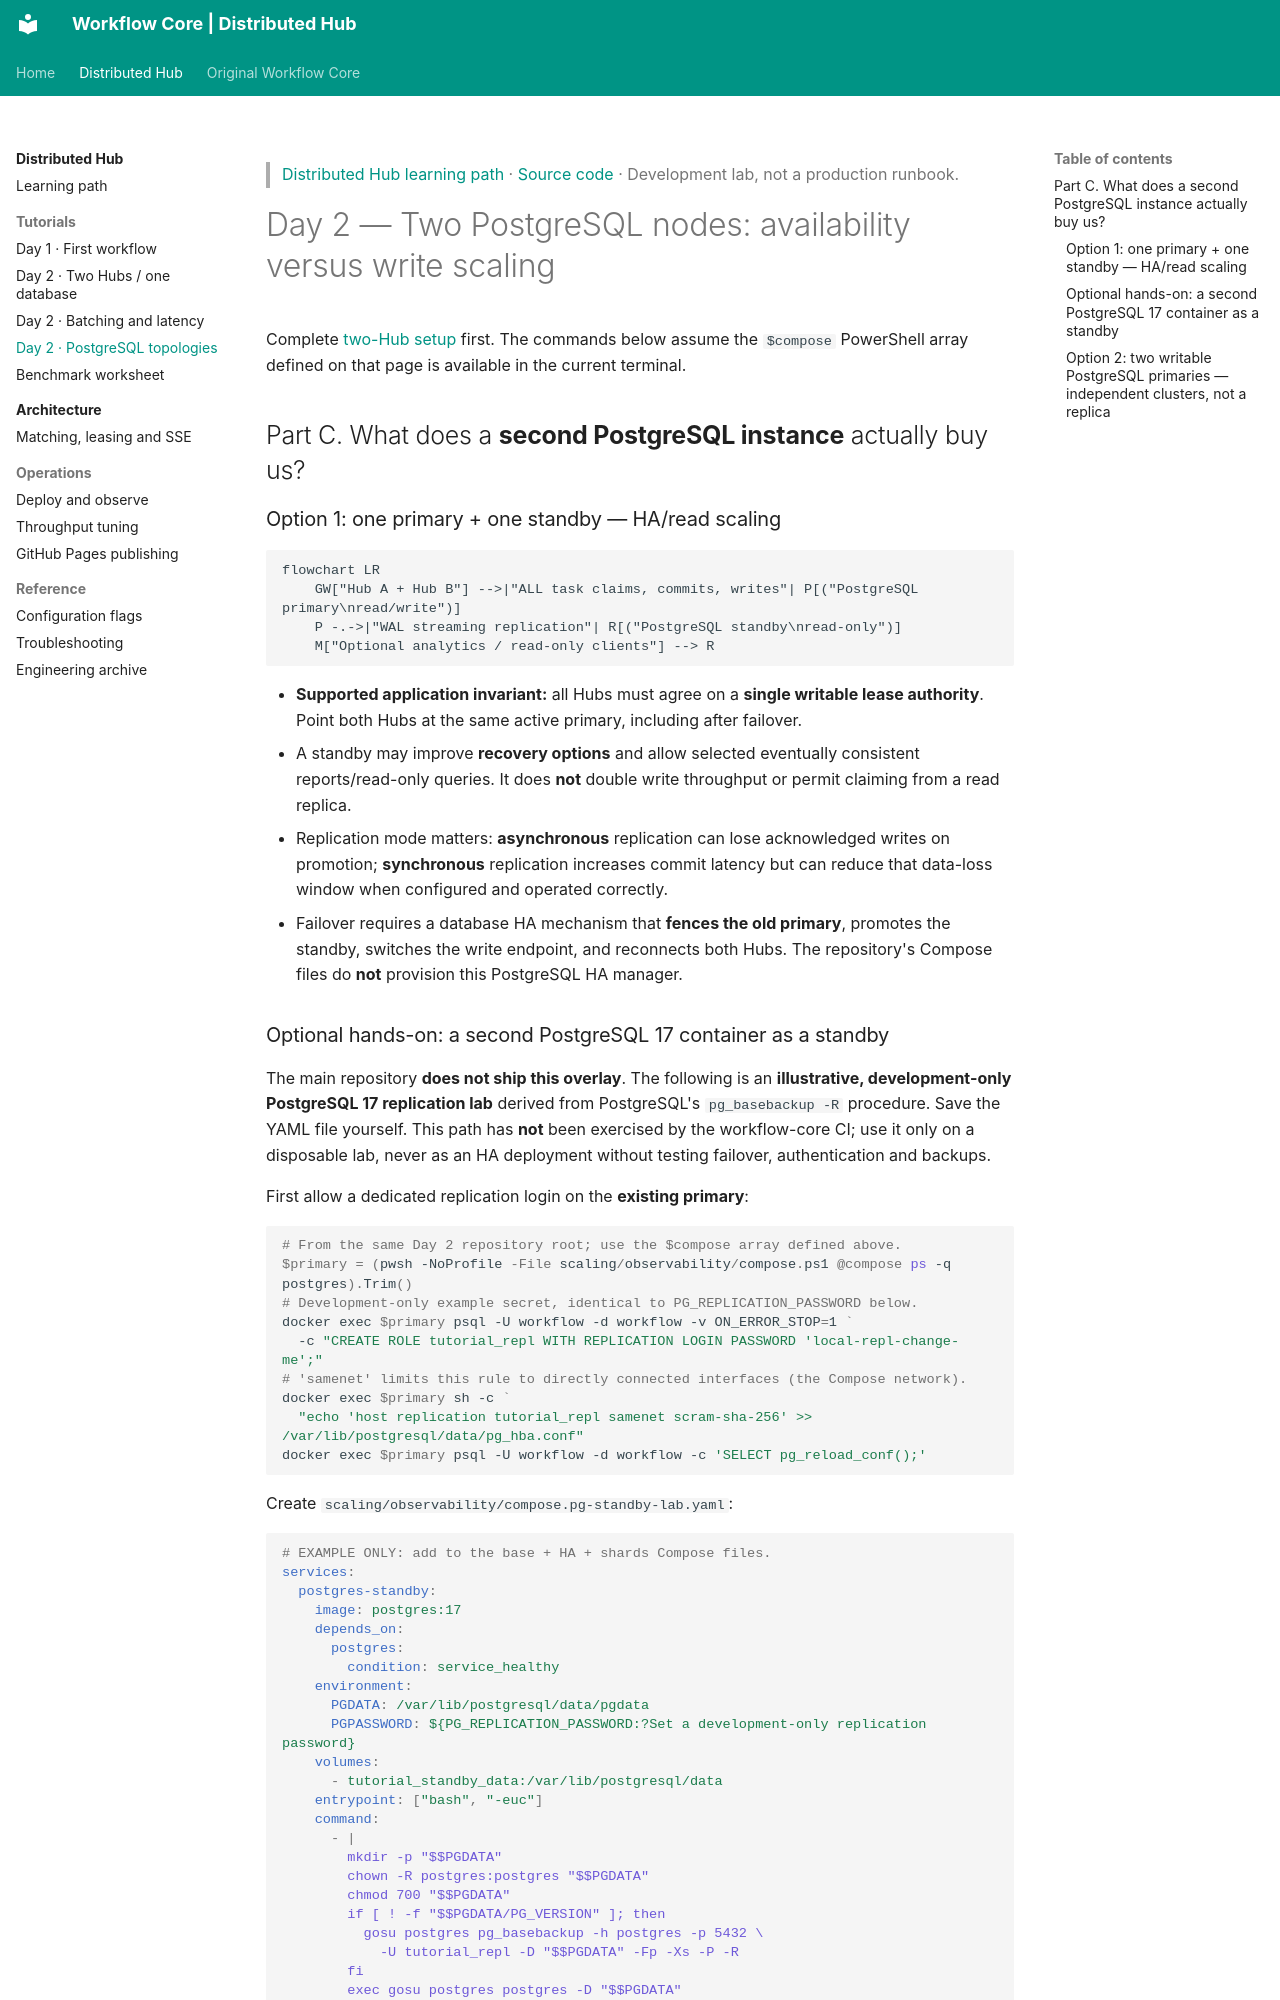

repository: thanhhaictld/workflow-core · page: distributed/tutorials/day-2-postgresql/index.html · generator: mkdocs

> [Distributed Hub learning path](../learning-path.md) · [Source code](https://github.com/thanhhaictld/workflow-core/tree/thanhhaictld/hub-memory-candidates-luna/scaling) · Development lab, not a production runbook.

# Day 2 — Two PostgreSQL nodes: availability versus write scaling

Complete [two-Hub setup](day-2-multi-hub.md) first. The commands below assume the `$compose` PowerShell array defined on that page is available in the current terminal.

## Part C. What does a **second PostgreSQL instance** actually buy us?

### Option 1: one primary + one standby — HA/read scaling

```mermaid
flowchart LR
    GW["Hub A + Hub B"] -->|"ALL task claims, commits, writes"| P[("PostgreSQL primary\nread/write")]
    P -.->|"WAL streaming replication"| R[("PostgreSQL standby\nread-only")]
    M["Optional analytics / read-only clients"] --> R
```

- **Supported application invariant:** all Hubs must agree on a **single writable lease authority**. Point both Hubs at the same active primary, including after failover.
- A standby may improve **recovery options** and allow selected eventually consistent reports/read-only queries. It does **not** double write throughput or permit claiming from a read replica.
- Replication mode matters: **asynchronous** replication can lose acknowledged writes on promotion; **synchronous** replication increases commit latency but can reduce that data-loss window when configured and operated correctly.
- Failover requires a database HA mechanism that **fences the old primary**, promotes the standby, switches the write endpoint, and reconnects both Hubs. The repository's Compose files do **not** provision this PostgreSQL HA manager.
